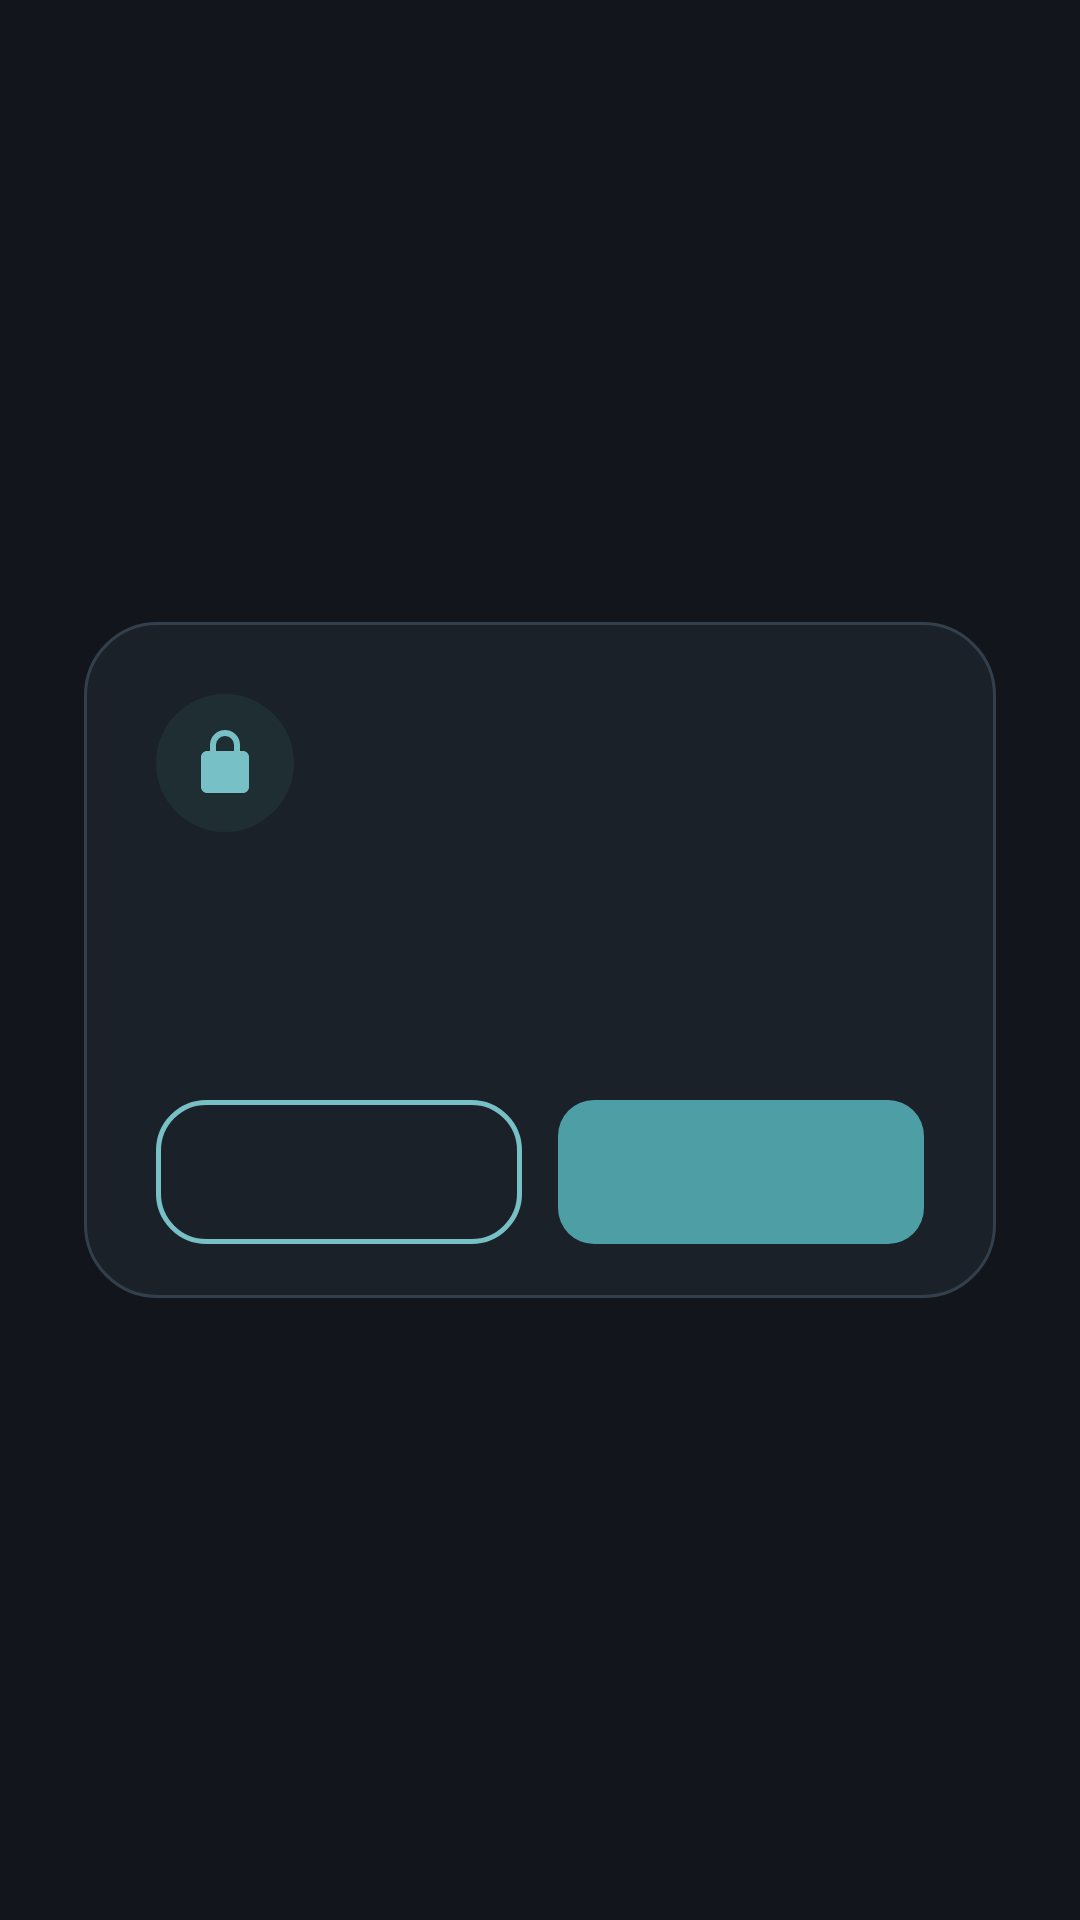

The Android layout XML behind this screen, and the referenced resources:
<!-- AndroidManifest.xml: application theme Theme.POZE -->
<!-- res/layout/dialog_poze.xml -->
<?xml version="1.0" encoding="utf-8"?>
<FrameLayout xmlns:android="http://schemas.android.com/apk/res/android"
    android:layout_width="match_parent"
    android:layout_height="match_parent">

    <View
        android:id="@+id/dialogScrim"
        android:layout_width="match_parent"
        android:layout_height="match_parent"
        android:background="@color/poze_scrim"
        android:importantForAccessibility="no"
        android:alpha="0" />

    <LinearLayout
        android:id="@+id/dialogCard"
        android:layout_width="match_parent"
        android:layout_height="wrap_content"
        android:layout_gravity="center"
        android:layout_marginStart="28dp"
        android:layout_marginEnd="28dp"
        android:background="@drawable/bg_dialog"
        android:orientation="vertical"
        android:paddingStart="24dp"
        android:paddingTop="24dp"
        android:paddingEnd="24dp"
        android:paddingBottom="18dp">

        <FrameLayout
            android:id="@+id/dialogIconWrap"
            android:layout_width="46dp"
            android:layout_height="46dp"
            android:background="@drawable/bg_dialog_icon"
            android:importantForAccessibility="no">

            <ImageView
                android:id="@+id/ivDialogIcon"
                android:layout_width="24dp"
                android:layout_height="24dp"
                android:layout_gravity="center"
                android:contentDescription="@null"
                android:src="@drawable/ic_lock"
                android:tint="@color/poze_accent_soft" />
        </FrameLayout>

        <TextView
            android:id="@+id/tvDialogTitle"
            android:layout_width="match_parent"
            android:layout_height="wrap_content"
            android:layout_marginTop="@dimen/space_lg"
            android:fontFamily="sans-serif-medium"
            android:letterSpacing="0.01"
            android:textColor="@color/poze_dialog_text"
            android:textSize="18sp" />

        <TextView
            android:id="@+id/tvDialogMessage"
            android:layout_width="match_parent"
            android:layout_height="wrap_content"
            android:layout_marginTop="@dimen/space_sm"
            android:lineSpacingMultiplier="1.2"
            android:textColor="@color/poze_home_body"
            android:textSize="@dimen/text_body_sm" />

        <LinearLayout
            android:layout_width="match_parent"
            android:layout_height="wrap_content"
            android:layout_marginTop="22dp"
            android:orientation="horizontal">

            <TextView
                android:id="@+id/btnDialogNegative"
                android:layout_width="0dp"
                android:layout_height="48dp"
                android:layout_weight="1"
                android:background="@drawable/bg_ghost_button"
                android:clickable="true"
                android:focusable="true"
                android:fontFamily="sans-serif-medium"
                android:gravity="center"
                android:textColor="@color/poze_on_surface_dim"
                android:textSize="@dimen/text_body" />

            <TextView
                android:id="@+id/btnDialogPositive"
                android:layout_width="0dp"
                android:layout_height="48dp"
                android:layout_marginStart="@dimen/space_md"
                android:layout_weight="1"
                android:background="@drawable/bg_grant_button"
                android:clickable="true"
                android:focusable="true"
                android:fontFamily="sans-serif-medium"
                android:gravity="center"
                android:textColor="@color/poze_on_accent"
                android:textSize="@dimen/text_body" />
        </LinearLayout>
    </LinearLayout>
</FrameLayout>
<!-- resources referenced by this layout -->
<resources>
  <color name="poze_accent_soft">#77C0C6</color>
  <color name="poze_dialog_text">#ECE9E2</color>
  <color name="poze_home_body">#C6C2B9</color>
  <color name="poze_on_accent">#0E131A</color>
  <color name="poze_on_surface_dim">#A6AFB7</color>
  <color name="poze_scrim">#C20A0F14</color>
  <dimen name="space_lg">16dp</dimen>
  <dimen name="space_md">12dp</dimen>
  <dimen name="space_sm">8dp</dimen>
  <dimen name="text_body">15sp</dimen>
  <dimen name="text_body_sm">14sp</dimen>
  <!-- drawable bg_dialog (drawable) -->
  <?xml version="1.0" encoding="utf-8"?>
  <shape xmlns:android="http://schemas.android.com/apk/res/android"
      android:shape="rectangle">
      <solid android:color="@color/poze_dialog_bg" />
      <corners android:radius="@dimen/radius_dialog" />
      <stroke
          android:width="1dp"
          android:color="@color/poze_menu_border" />
  </shape>
  <!-- drawable bg_dialog_icon (drawable) -->
  <?xml version="1.0" encoding="utf-8"?>
  <shape xmlns:android="http://schemas.android.com/apk/res/android"
      android:shape="oval">
      <solid android:color="@color/poze_tint_accent" />
  </shape>
  <!-- drawable bg_ghost_button (drawable) -->
  <?xml version="1.0" encoding="utf-8"?>
  <selector xmlns:android="http://schemas.android.com/apk/res/android">
      <item android:state_pressed="true">
          <shape android:shape="rectangle">
              <solid android:color="@color/poze_tint_accent" />
              <stroke
                  android:width="1.5dp"
                  android:color="@color/poze_accent_soft" />
              <corners android:radius="@dimen/radius_row" />
          </shape>
      </item>
      <item>
          <shape android:shape="rectangle">
              <solid android:color="@android:color/transparent" />
              <stroke
                  android:width="1.5dp"
                  android:color="@color/poze_accent_soft" />
              <corners android:radius="@dimen/radius_row" />
          </shape>
      </item>
  </selector>
  <!-- drawable bg_grant_button (drawable) -->
  <?xml version="1.0" encoding="utf-8"?>
  <selector xmlns:android="http://schemas.android.com/apk/res/android">
      <item android:state_pressed="true">
          <shape android:shape="rectangle">
              <solid android:color="@color/poze_accent_dark" />
              <corners android:radius="@dimen/radius_control" />
          </shape>
      </item>
      <item>
          <shape android:shape="rectangle">
              <solid android:color="@color/poze_accent" />
              <corners android:radius="@dimen/radius_control" />
          </shape>
      </item>
  </selector>
  <!-- drawable ic_lock (drawable) -->
  <?xml version="1.0" encoding="utf-8"?>
  <vector xmlns:android="http://schemas.android.com/apk/res/android"
      android:width="24dp"
      android:height="24dp"
      android:viewportWidth="24"
      android:viewportHeight="24">
      <path
          android:fillColor="#F8FAFC"
          android:pathData="M12,17a2,2 0,0 0,2 -2,2 2,0 0,0 -2,-2,2 2,0 0,0 -2,2,2 2,0 0,0 2,2zM18,8h-1L17,6a5,5 0,0 0,-10 0v2L6,8c-1.1,0 -2,.9 -2,2v10c0,1.1.9,2 2,2h12c1.1,0 2,-.9 2,-2L20,10c0,-1.1 -.9,-2 -2,-2zM9,6a3,3 0,0 1,6 0v2L9,8z" />
  </vector>
  <color name="poze_dialog_bg">#1B2129</color>
  <dimen name="radius_dialog">24dp</dimen>
  <color name="poze_menu_border">#33404B</color>
  <color name="poze_tint_accent">#1F2E33</color>
  <dimen name="radius_row">16dp</dimen>
  <color name="poze_accent_dark">#3E848B</color>
  <dimen name="radius_control">12dp</dimen>
  <color name="poze_accent">#4E9EA6</color>
  <color name="poze_home_base">#12161C</color>
  <color name="poze_home_end">#0F141A</color>
  <!-- drawable bg_home_base (drawable) -->
  <?xml version="1.0" encoding="utf-8"?>
  <shape xmlns:android="http://schemas.android.com/apk/res/android"
      android:shape="rectangle">
      <solid android:color="@color/poze_home_base" />
  </shape>
</resources>
